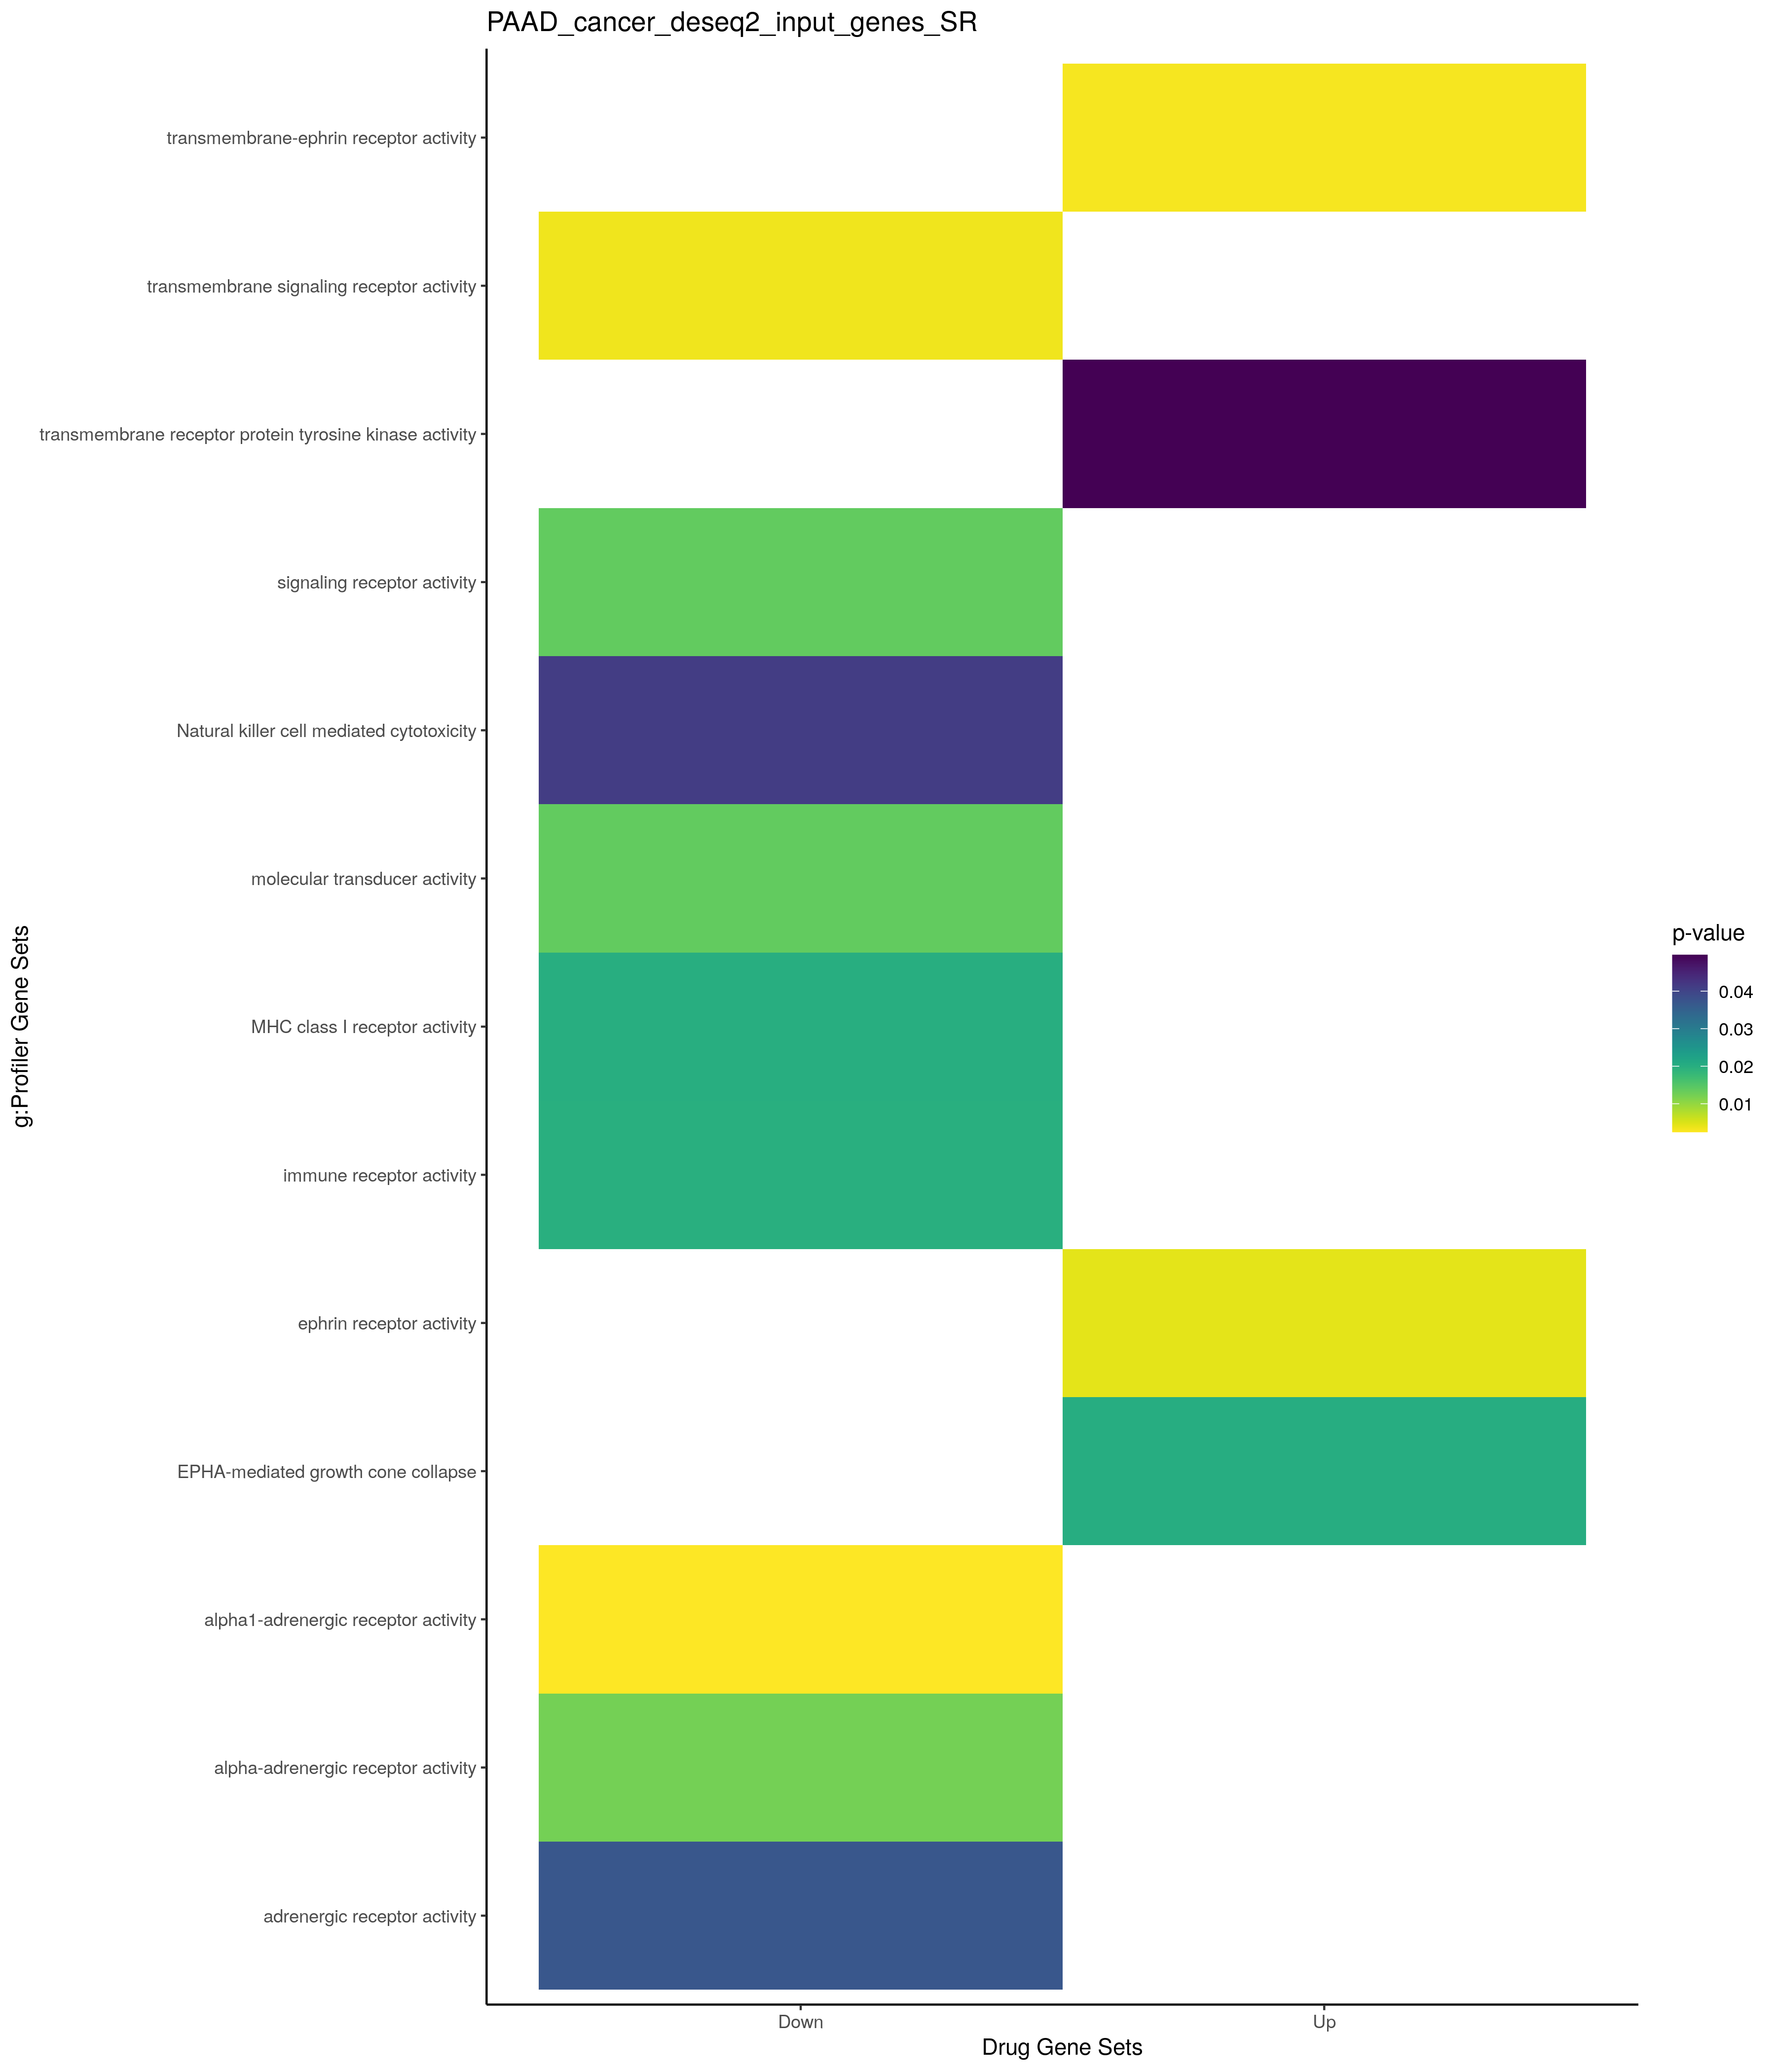

Values plotted in this chart, from the file beside it:
; query; significant; p_value; term_size; query_size; intersection_size; precision; recall; term_id; source; term_name; effective_domain_size; source_order; set
1; query_1; TRUE; 0,000283606763999448; 5; 50; 3; 0,06; 0,6; GO:1904970; GO:BP; brush border assembly; 21100; 27894; Up
2; query_1; TRUE; 0,000989309997670991; 7; 50; 3; 0,06; 0,428571428571429; GO:0032532; GO:BP; regulation of microvillus length; 21100; 8823; Up
3; query_1; TRUE; 0,0040561539845756; 670; 58; 11; 0,189655172413793; 0,0164179104477612; GO:0030855; GO:BP; epithelial cell differentiation; 21100; 8026; Up
4; query_1; TRUE; 0,00800340849136714; 13; 50; 3; 0,06; 0,230769230769231; GO:0032536; GO:BP; regulation of cell projection size; 21100; 8827; Up
5; query_1; TRUE; 0,00800340849136714; 13; 50; 3; 0,06; 0,230769230769231; GO:0032530; GO:BP; regulation of microvillus organization; 21100; 8821; Up
6; query_1; TRUE; 0,0125074587847581; 2; 50; 2; 0,04; 1; GO:0090675; GO:BP; intermicrovillar adhesion; 21100; 21555; Up
7; query_1; TRUE; 0,024906361886648; 218; 49; 6; 0,122448979591837; 0,0275229357798165; GO:0009913; GO:BP; epidermal cell differentiation; 21100; 4229; Up
8; query_1; TRUE; 2,87898213802638e-05; 6237; 60; 37; 0,616666666666667; 0,0059323392656726; GO:0071944; GO:CC; cell periphery; 21698; 3128; Up
9; query_1; TRUE; 5,1628255522331e-05; 5757; 60; 35; 0,583333333333333; 0,00607955532395345; GO:0005886; GO:CC; plasma membrane; 21698; 514; Up
10; query_1; TRUE; 0,000994975399679585; 25; 27; 3; 0,111111111111111; 0,12; GO:0030057; GO:CC; desmosome; 21698; 1028; Up
11; query_1; TRUE; 0,00766389131329688; 4; 49; 2; 0,0408163265306122; 0,5; GO:0097209; GO:CC; epidermal lamellar body; 21698; 3294; Up
12; query_1; TRUE; 0,0129878395993081; 58; 27; 3; 0,111111111111111; 0,0517241379310345; GO:0001533; GO:CC; cornified envelope; 21698; 161; Up
13; query_1; TRUE; 0,0156758025376321; 848; 46; 9; 0,195652173913043; 0,0106132075471698; GO:0070161; GO:CC; anchoring junction; 21698; 2761; Up
14; query_1; TRUE; 0,0216457396689054; 503; 46; 7; 0,152173913043478; 0,0139165009940358; GO:0005911; GO:CC; cell-cell junction; 21698; 536; Up
15; query_1; TRUE; 0,0257623674298561; 105; 50; 4; 0,08; 0,0380952380952381; GO:0005903; GO:CC; brush border; 21698; 531; Up
16; query_1; TRUE; 0,00306448432983116; 16; 5; 2; 0,4; 0,125; GO:0005005; GO:MF; transmembrane-ephrin receptor activity; 20183; 1536; Up
17; query_1; TRUE; 0,00436559149894302; 19; 5; 2; 0,4; 0,105263157894737; GO:0005003; GO:MF; ephrin receptor activity; 20183; 1534; Up
18; query_1; TRUE; 0,0496424914507393; 63; 5; 2; 0,4; 0,0317460317460317; GO:0004714; GO:MF; transmembrane receptor protein tyrosine …; 20183; 1284; Up
19; query_1; TRUE; 1,40806535004787e-05; 173; 50; 9; 0,18; 0,0520231213872832; HPA:0031322; HPA; appendix; enterocytes - Microvilli[≥Medi…; 10976; 33; Up
20; query_1; TRUE; 4,87769906242985e-05; 200; 50; 9; 0,18; 0,045; HPA:0031321; HPA; appendix; enterocytes - Microvilli[≥Low]; 10976; 32; Up
21; query_1; TRUE; 0,000179261865610562; 117; 50; 7; 0,14; 0,0598290598290598; HPA:0151323; HPA; duodenum; enterocytes - Microvilli[High]; 10976; 268; Up
22; query_1; TRUE; 0,000288444181315354; 237; 52; 9; 0,173076923076923; 0,0379746835443038; HPA:0481322; HPA; small intestine; enterocytes - Microvill…; 10976; 711; Up
23; query_1; TRUE; 0,000435544597268049; 222; 58; 9; 0,155172413793103; 0,0405405405405405; HPA:0131321; HPA; colon; enterocytes - Microvilli[≥Low]; 10976; 225; Up
24; query_1; TRUE; 0,000548240355549916; 198; 50; 8; 0,16; 0,0404040404040404; HPA:0401321; HPA; rectum; enterocytes - Microvilli[≥Low]; 10976; 531; Up
25; query_1; TRUE; 0,000819348668005701; 269; 52; 9; 0,173076923076923; 0,033457249070632; HPA:0481321; HPA; small intestine; enterocytes - Microvill…; 10976; 710; Up
26; query_1; TRUE; 0,000855399557649158; 241; 58; 9; 0,155172413793103; 0,037344398340249; HPA:0151321; HPA; duodenum; enterocytes - Microvilli[≥Low]; 10976; 266; Up
27; query_1; TRUE; 0,000896618194071678; 203; 52; 8; 0,153846153846154; 0,0394088669950739; HPA:0151322; HPA; duodenum; enterocytes - Microvilli[≥Medi…; 10976; 267; Up
28; query_1; TRUE; 0,00150561054159532; 105; 50; 6; 0,12; 0,0571428571428571; HPA:0131323; HPA; colon; enterocytes - Microvilli[High]; 10976; 227; Up
29; query_1; TRUE; 0,00181777405725838; 415; 58; 11; 0,189655172413793; 0,0265060240963855; HPA:0130891; HPA; colon; goblet cells[≥Low]; 10976; 234; Up
30; query_1; TRUE; 0,0024805925094706; 208; 58; 8; 0,137931034482759; 0,0384615384615385; HPA:0131322; HPA; colon; enterocytes - Microvilli[≥Medium]; 10976; 226; Up
31; query_1; TRUE; 0,00308282195469568; 139; 43; 6; 0,13953488372093; 0,0431654676258993; HPA:0481323; HPA; small intestine; enterocytes - Microvill…; 10976; 712; Up
32; query_1; TRUE; 0,00596415553971334; 386; 58; 10; 0,172413793103448; 0,0259067357512953; HPA:0030891; HPA; appendix; goblet cells[≥Low]; 10976; 41; Up
33; query_1; TRUE; 0,00916703476825183; 406; 58; 10; 0,172413793103448; 0,0246305418719212; HPA:0150891; HPA; duodenum; goblet cells[≥Low]; 10976; 275; Up
34; query_1; TRUE; 0,0103770700987455; 412; 58; 10; 0,172413793103448; 0,0242718446601942; HPA:0480891; HPA; small intestine; goblet cells[≥Low]; 10976; 716; Up
35; query_1; TRUE; 0,0105409445770551; 105; 43; 5; 0,116279069767442; 0,0476190476190476; HPA:0401323; HPA; rectum; enterocytes - Microvilli[High]; 10976; 533; Up
36; query_1; TRUE; 0,0129867139170181; 94; 50; 5; 0,1; 0,0531914893617021; HPA:0031323; HPA; appendix; enterocytes - Microvilli[High]; 10976; 34; Up
37; query_1; TRUE; 0,0220909756474007; 451; 58; 10; 0,172413793103448; 0,0221729490022173; HPA:0131291; HPA; colon; endocrine cells[≥Low]; 10976; 213; Up
38; query_1; TRUE; 0,0263234142014187; 178; 49; 6; 0,122448979591837; 0,0337078651685393; HPA:0401322; HPA; rectum; enterocytes - Microvilli[≥Medium…; 10976; 532; Up
39; query_1; TRUE; 0,0368366291639416; 480; 58; 10; 0,172413793103448; 0,0208333333333333; HPA:0031301; HPA; appendix; enterocytes[≥Low]; 10976; 26; Up
40; query_1; TRUE; 0,0202713215560361; 28; 5; 2; 0,4; 0,0714285714285714; REAC:R-HSA-3928663; REAC; EPHA-mediated growth cone collapse; 10770; 781; Up
41; query_1; TRUE; 0,0101810907026052; 4423; 29; 18; 0,620689655172414; 0,00406963599366946; TF:M00056_1; TF; Factor: myogenin; motif: CRSCTGTTBNNTTTG…; 19958; 5455; Up
42; query_1; TRUE; 0,0373707141507854; 19; 52; 3; 0,0576923076923077; 0,157894736842105; TF:M06277; TF; Factor: ZNF404; motif: NGTTGGGGTAGA; 19958; 10142; Up
43; query_1; TRUE; 0,0376731686192222; 4430; 59; 28; 0,474576271186441; 0,00632054176072235; TF:M12637; TF; Factor: MLR1; motif: NTGNMCYYTGNNCYN; 19958; 5204; Up
44; query_1; TRUE; 0,0448283186648702; 5231; 21; 15; 0,714285714285714; 0,00286752055056395; TF:M07325; TF; Factor: MaFA; motif: TCTGCTGASCNN; 19958; 4854; Up
45; query_1; TRUE; 0,0329140780036177; 14; 13; 2; 0,153846153846154; 0,142857142857143; WP:WP501; WP; GPCRs, class C metabotropic glutamate, p…; 7364; 237; Up
46; query_1; TRUE; 0,00126411322933487; 1736; 28; 12; 0,428571428571429; 0,00691244239631336; GO:0006952; GO:BP; defense response; 21100; 2885; Down
47; query_1; TRUE; 0,00176270245278487; 11193; 31; 29; 0,935483870967742; 0,00259090502992942; GO:0050794; GO:BP; regulation of cellular process; 21100; 15325; Down
48; query_1; TRUE; 0,00520351896170845; 953; 29; 9; 0,310344827586207; 0,00944386149003148; GO:0045321; GO:BP; leukocyte activation; 21100; 13217; Down
49; query_1; TRUE; 0,00671232587123106; 8885; 30; 25; 0,833333333333333; 0,0028137310073157; GO:0050896; GO:BP; response to stimulus; 21100; 15410; Down
50; query_1; TRUE; 0,0128838464959322; 794; 29; 8; 0,275862068965517; 0,0100755667506297; GO:0046649; GO:BP; lymphocyte activation; 21100; 14265; Down
51; query_1; TRUE; 0,0159816510314247; 1094; 29; 9; 0,310344827586207; 0,00822669104204753; GO:0001775; GO:BP; cell activation; 21100; 552; Down
52; query_1; TRUE; 0,0193334243918198; 24; 5; 2; 0,4; 0,0833333333333333; GO:0019835; GO:BP; cytolysis; 21100; 6976; Down
53; query_1; TRUE; 0,0207782746201039; 201; 16; 4; 0,25; 0,0199004975124378; GO:0002285; GO:BP; lymphocyte activation involved in immune…; 21100; 940; Down
54; query_1; TRUE; 0,0207840275900903; 12276; 31; 29; 0,935483870967742; 0,0023623330074943; GO:0050789; GO:BP; regulation of biological process; 21100; 15321; Down
55; query_1; TRUE; 0,0233562910976785; 285; 24; 5; 0,208333333333333; 0,0175438596491228; GO:0002366; GO:BP; leukocyte activation involved in immune …; 21100; 1021; Down
56; query_1; TRUE; 0,0249787537438849; 289; 24; 5; 0,208333333333333; 0,0173010380622837; GO:0002263; GO:BP; cell activation involved in immune respo…; 21100; 918; Down
57; query_1; TRUE; 0,0304538208444216; 5; 30; 2; 0,0666666666666667; 0,4; GO:0150099; GO:BP; neuron-glial cell signaling; 21100; 23278; Down
58; query_1; TRUE; 0,0369351883991052; 1906; 29; 11; 0,379310344827586; 0,00577124868835257; GO:0006955; GO:BP; immune response; 21100; 2888; Down
59; query_1; TRUE; 0,0456403238997108; 6; 30; 2; 0,0666666666666667; 0,333333333333333; GO:0001996; GO:BP; positive regulation of heart rate by epi…; 21100; 717; Down
60; query_1; TRUE; 0,0467413766460581; 2666; 30; 13; 0,433333333333333; 0,00487621905476369; GO:0051239; GO:BP; regulation of multicellular organismal p…; 21100; 15697; Down
... 17 more rows
